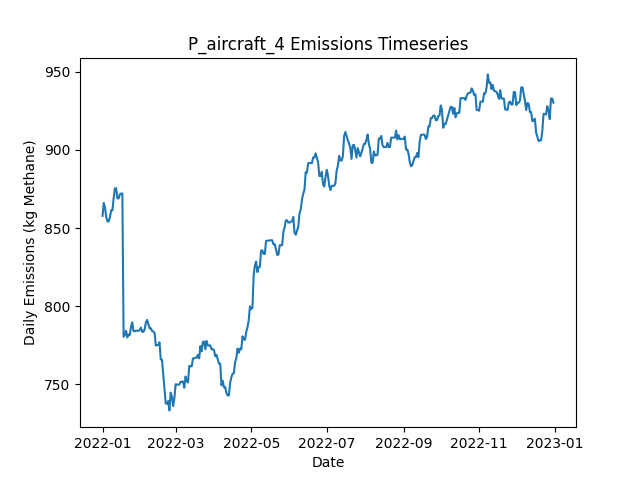

Values plotted in this chart, from the file beside it:
Date, Daily Emissions (Kg Methane), Daily Mitigable Emissions (Kg Methane), Daily Non-Mitigable Emissions (Kg Methan…, Daily Cost ($), Active Leaks, New Leaks, Leaks Repaired, Leaks Naturally Repaired, Leaks Tagged, Daily Repair Cost ($), Daily Natural Repair Cost ($), aircraft Deployment Cost ($), aircraft Sites flagged for Follow-Up, aircraft Leaks tagged for repair, aircraft Sites Visited, aircraft Travel Time (Minutes), aircraft Survey Time (Minutes), OGI_FU Deployment Cost ($), OGI_FU Sites flagged for Follow-Up, OGI_FU Leaks tagged for repair, OGI_FU Sites Visited, OGI_FU Travel Time (Minutes), OGI_FU Survey Time (Minutes)
2022-01-01, 857.8, 857.8, 0, 250, 329, 330, 0, 1, 0.00000, 0.00000, 200, 250, 0, , 10, 20, 10, 0.00000, , 0, 0, 0, 0
2022-01-02, 866.1, 866.1, 0, 0.00000, 330, 1, 0, 0, 0.00000, 0.00000, 0.00000, 0.00000, 0, , 0, 0, 0, 0.00000, , 0, 0, 0, 0
2022-01-03, 863, 863, 0, 500, 328, 0, 0, 2, 18, 0.00000, 400, 0.00000, 1, , 0, 0, 0, 500, , 18, 1, 30, 120
2022-01-04, 856.9, 856.9, 0, 0.00000, 327, 0, 0, 1, 0.00000, 0.00000, 200, 0.00000, 0, , 0, 0, 0, 0.00000, , 0, 0, 0, 0
2022-01-05, 854.2, 854.2, 0, 0.00000, 326, 0, 0, 1, 0.00000, 0.00000, 200, 0.00000, 0, , 0, 0, 0, 0.00000, , 0, 0, 0, 0
2022-01-06, 854.2, 854.2, 0, 0.00000, 326, 0, 0, 0, 0.00000, 0.00000, 0.00000, 0.00000, 0, , 0, 0, 0, 0.00000, , 0, 0, 0, 0
2022-01-07, 857.2, 857.2, 0, 0.00000, 328, 2, 0, 0, 0.00000, 0.00000, 0.00000, 0.00000, 0, , 0, 0, 0, 0.00000, , 0, 0, 0, 0
2022-01-08, 861.4, 861.4, 0, 0.00000, 328, 1, 0, 1, 0.00000, 0.00000, 200, 0.00000, 0, , 0, 0, 0, 0.00000, , 0, 0, 0, 0
2022-01-09, 861.4, 861.4, 0, 0.00000, 328, 0, 0, 0, 0.00000, 0.00000, 0.00000, 0.00000, 0, , 0, 0, 0, 0.00000, , 0, 0, 0, 0
2022-01-10, 869.4, 869.4, 0, 0.00000, 331, 3, 0, 0, 0.00000, 0.00000, 0.00000, 0.00000, 0, , 0, 0, 0, 0.00000, , 0, 0, 0, 0
2022-01-11, 875.5, 875.5, 0, 0.00000, 332, 1, 0, 0, 0.00000, 0.00000, 0.00000, 0.00000, 0, , 0, 0, 0, 0.00000, , 0, 0, 0, 0
2022-01-12, 875.5, 875.5, 0, 0.00000, 332, 1, 0, 1, 0.00000, 0.00000, 200, 0.00000, 0, , 0, 0, 0, 0.00000, , 0, 0, 0, 0
2022-01-13, 869, 869, 0, 0.00000, 330, 0, 0, 2, 0.00000, 0.00000, 400, 0.00000, 0, , 0, 0, 0, 0.00000, , 0, 0, 0, 0
2022-01-14, 869, 869, 0, 0.00000, 330, 0, 0, 0, 0.00000, 0.00000, 0.00000, 0.00000, 0, , 0, 0, 0, 0.00000, , 0, 0, 0, 0
2022-01-15, 871.7, 871.7, 0, 0.00000, 331, 1, 0, 0, 0.00000, 0.00000, 0.00000, 0.00000, 0, , 0, 0, 0, 0.00000, , 0, 0, 0, 0
2022-01-16, 872.1, 872.1, 0, 0.00000, 332, 1, 0, 0, 0.00000, 0.00000, 0.00000, 0.00000, 0, , 0, 0, 0, 0.00000, , 0, 0, 0, 0
2022-01-17, 872.1, 872.1, 0, 0.00000, 332, 0, 0, 0, 0.00000, 0.00000, 0.00000, 0.00000, 0, , 0, 0, 0, 0.00000, , 0, 0, 0, 0
2022-01-18, 780.5, 780.5, 0, 6000, 304, 4, 30, 2, 0.00000, 6000, 400, 0.00000, 0, , 0, 0, 0, 0.00000, , 0, 0, 0, 0
2022-01-19, 781.6, 781.6, 0, 0.00000, 306, 3, 0, 1, 0.00000, 0.00000, 200, 0.00000, 0, , 0, 0, 0, 0.00000, , 0, 0, 0, 0
2022-01-20, 784.3, 784.3, 0, 0.00000, 307, 2, 0, 1, 0.00000, 0.00000, 200, 0.00000, 0, , 0, 0, 0, 0.00000, , 0, 0, 0, 0
2022-01-21, 780.1, 780.1, 0, 0.00000, 305, 1, 0, 3, 0.00000, 0.00000, 600, 0.00000, 0, , 0, 0, 0, 0.00000, , 0, 0, 0, 0
2022-01-22, 781.8, 781.8, 0, 0.00000, 305, 1, 0, 1, 0.00000, 0.00000, 200, 0.00000, 0, , 0, 0, 0, 0.00000, , 0, 0, 0, 0
2022-01-23, 781.6, 781.6, 0, 0.00000, 304, 0, 0, 1, 0.00000, 0.00000, 200, 0.00000, 0, , 0, 0, 0, 0.00000, , 0, 0, 0, 0
2022-01-24, 787, 787, 0, 0.00000, 306, 2, 0, 0, 0.00000, 0.00000, 0.00000, 0.00000, 0, , 0, 0, 0, 0.00000, , 0, 0, 0, 0
2022-01-25, 789.7, 789.7, 0, 0.00000, 307, 1, 0, 0, 0.00000, 0.00000, 0.00000, 0.00000, 0, , 0, 0, 0, 0.00000, , 0, 0, 0, 0
2022-01-26, 784.1, 784.1, 0, 0.00000, 307, 1, 0, 1, 0.00000, 0.00000, 200, 0.00000, 0, , 0, 0, 0, 0.00000, , 0, 0, 0, 0
2022-01-27, 784.1, 784.1, 0, 0.00000, 307, 0, 0, 0, 0.00000, 0.00000, 0.00000, 0.00000, 0, , 0, 0, 0, 0.00000, , 0, 0, 0, 0
2022-01-28, 784.3, 784.3, 0, 0.00000, 308, 1, 0, 0, 0.00000, 0.00000, 0.00000, 0.00000, 0, , 0, 0, 0, 0.00000, , 0, 0, 0, 0
2022-01-29, 784.3, 784.3, 0, 0.00000, 308, 0, 0, 0, 0.00000, 0.00000, 0.00000, 0.00000, 0, , 0, 0, 0, 0.00000, , 0, 0, 0, 0
2022-01-30, 784.3, 784.3, 0, 0.00000, 308, 0, 0, 0, 0.00000, 0.00000, 0.00000, 0.00000, 0, , 0, 0, 0, 0.00000, , 0, 0, 0, 0
2022-01-31, 784.8, 784.8, 0, 0.00000, 306, 1, 0, 3, 0.00000, 0.00000, 600, 0.00000, 0, , 0, 0, 0, 0.00000, , 0, 0, 0, 0
2022-02-01, 786.3, 786.3, 0, 0.00000, 307, 1, 0, 0, 0.00000, 0.00000, 0.00000, 0.00000, 0, , 0, 0, 0, 0.00000, , 0, 0, 0, 0
2022-02-02, 783.6, 783.6, 0, 0.00000, 306, 0, 0, 1, 0.00000, 0.00000, 200, 0.00000, 0, , 0, 0, 0, 0.00000, , 0, 0, 0, 0
2022-02-03, 783.6, 783.6, 0, 0.00000, 306, 0, 0, 0, 0.00000, 0.00000, 0.00000, 0.00000, 0, , 0, 0, 0, 0.00000, , 0, 0, 0, 0
2022-02-04, 785.2, 785.2, 0, 0.00000, 308, 3, 0, 1, 0.00000, 0.00000, 200, 0.00000, 0, , 0, 0, 0, 0.00000, , 0, 0, 0, 0
2022-02-05, 789.7, 789.7, 0, 0.00000, 309, 2, 0, 1, 0.00000, 0.00000, 200, 0.00000, 0, , 0, 0, 0, 0.00000, , 0, 0, 0, 0
2022-02-06, 791.2, 791.2, 0, 0.00000, 310, 1, 0, 0, 0.00000, 0.00000, 0.00000, 0.00000, 0, , 0, 0, 0, 0.00000, , 0, 0, 0, 0
2022-02-07, 788.6, 788.6, 0, 0.00000, 309, 0, 0, 1, 0.00000, 0.00000, 200, 0.00000, 0, , 0, 0, 0, 0.00000, , 0, 0, 0, 0
2022-02-08, 785.9, 785.9, 0, 0.00000, 308, 0, 0, 1, 0.00000, 0.00000, 200, 0.00000, 0, , 0, 0, 0, 0.00000, , 0, 0, 0, 0
2022-02-09, 785.9, 785.9, 0, 0.00000, 308, 0, 0, 0, 0.00000, 0.00000, 0.00000, 0.00000, 0, , 0, 0, 0, 0.00000, , 0, 0, 0, 0
2022-02-10, 784.1, 784.1, 0, 0.00000, 308, 1, 0, 1, 0.00000, 0.00000, 200, 0.00000, 0, , 0, 0, 0, 0.00000, , 0, 0, 0, 0
2022-02-11, 783.9, 783.9, 0, 0.00000, 307, 0, 0, 1, 0.00000, 0.00000, 200, 0.00000, 0, , 0, 0, 0, 0.00000, , 0, 0, 0, 0
2022-02-12, 783, 783, 0, 0.00000, 305, 1, 0, 3, 0.00000, 0.00000, 600, 0.00000, 0, , 0, 0, 0, 0.00000, , 0, 0, 0, 0
2022-02-13, 774.9, 774.9, 0, 0.00000, 305, 1, 0, 1, 0.00000, 0.00000, 200, 0.00000, 0, , 0, 0, 0, 0.00000, , 0, 0, 0, 0
2022-02-14, 774.9, 774.9, 0, 0.00000, 305, 1, 0, 1, 0.00000, 0.00000, 200, 0.00000, 0, , 0, 0, 0, 0.00000, , 0, 0, 0, 0
2022-02-15, 775.4, 775.4, 0, 0.00000, 306, 1, 0, 0, 0.00000, 0.00000, 0.00000, 0.00000, 0, , 0, 0, 0, 0.00000, , 0, 0, 0, 0
2022-02-16, 776.9, 776.9, 0, 0.00000, 307, 1, 0, 0, 0.00000, 0.00000, 0.00000, 0.00000, 0, , 0, 0, 0, 0.00000, , 0, 0, 0, 0
2022-02-17, 766, 766, 0, 0.00000, 305, 0, 0, 2, 0.00000, 0.00000, 400, 0.00000, 0, , 0, 0, 0, 0.00000, , 0, 0, 0, 0
2022-02-18, 765.8, 765.8, 0, 0.00000, 304, 0, 0, 1, 0.00000, 0.00000, 200, 0.00000, 0, , 0, 0, 0, 0.00000, , 0, 0, 0, 0
2022-02-19, 756.6, 756.6, 0, 0.00000, 304, 2, 0, 2, 0.00000, 0.00000, 400, 0.00000, 0, , 0, 0, 0, 0.00000, , 0, 0, 0, 0
2022-02-20, 746.8, 746.8, 0, 0.00000, 301, 0, 0, 3, 0.00000, 0.00000, 600, 0.00000, 0, , 0, 0, 0, 0.00000, , 0, 0, 0, 0
2022-02-21, 737.8, 737.8, 0, 0.00000, 299, 0, 0, 2, 0.00000, 0.00000, 400, 0.00000, 0, , 0, 0, 0, 0.00000, , 0, 0, 0, 0
2022-02-22, 737.6, 737.6, 0, 0.00000, 298, 0, 0, 1, 0.00000, 0.00000, 200, 0.00000, 0, , 0, 0, 0, 0.00000, , 0, 0, 0, 0
2022-02-23, 739.4, 739.4, 0, 0.00000, 298, 1, 0, 1, 0.00000, 0.00000, 200, 0.00000, 0, , 0, 0, 0, 0.00000, , 0, 0, 0, 0
2022-02-24, 733.4, 733.4, 0, 0.00000, 297, 0, 0, 1, 0.00000, 0.00000, 200, 0.00000, 0, , 0, 0, 0, 0.00000, , 0, 0, 0, 0
2022-02-25, 744.8, 744.8, 0, 0.00000, 300, 4, 0, 1, 0.00000, 0.00000, 200, 0.00000, 0, , 0, 0, 0, 0.00000, , 0, 0, 0, 0
2022-02-26, 742.1, 742.1, 0, 0.00000, 299, 1, 0, 2, 0.00000, 0.00000, 400, 0.00000, 0, , 0, 0, 0, 0.00000, , 0, 0, 0, 0
2022-02-27, 736, 736, 0, 0.00000, 298, 0, 0, 1, 0.00000, 0.00000, 200, 0.00000, 0, , 0, 0, 0, 0.00000, , 0, 0, 0, 0
2022-02-28, 741.2, 741.2, 0, 0.00000, 299, 2, 0, 1, 0.00000, 0.00000, 200, 0.00000, 0, , 0, 0, 0, 0.00000, , 0, 0, 0, 0
2022-03-01, 750.1, 750.1, 0, 0.00000, 301, 2, 0, 0, 0.00000, 0.00000, 0.00000, 0.00000, 0, , 0, 0, 0, 0.00000, , 0, 0, 0, 0
... 305 more rows
